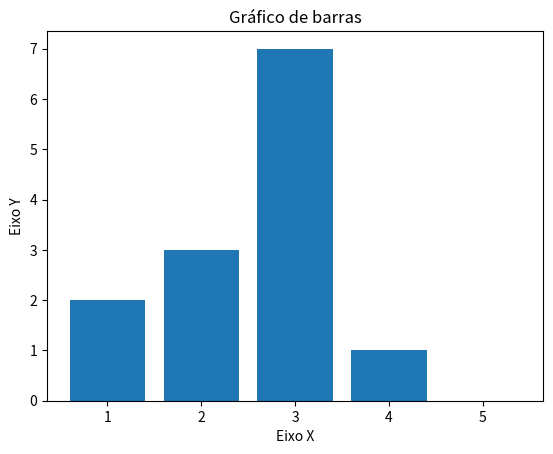

Here is the Python script that generated this plot:
# -*- coding: utf-8 -*-
"""grafico-de-barras

Automatically generated by Colaboratory.

Original file is located at
    https://colab.research.google.com/<link-removed>
"""

# Visualização de dados

import matplotlib.pyplot as plt

x = [1, 2, 3, 4, 5]
y = [2, 3, 7, 1, 0]
titulo = "Gráfico de barras"
eixox = "Eixo X"
eixoy = "Eixo Y"

plt.title(titulo)
plt.xlabel(eixox)
plt.ylabel(eixoy)

plt.bar(x, y)
plt.show()

